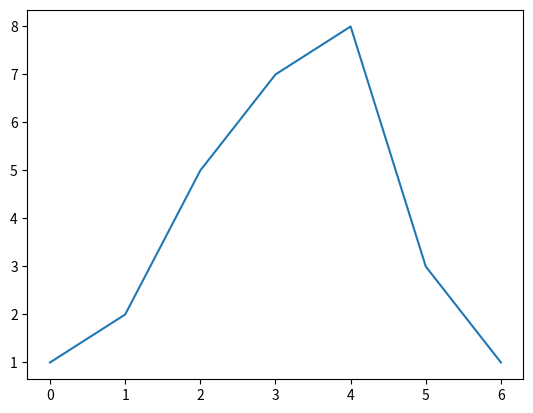

This chart was generated by the following Python code: (Note: this script raises an exception after producing the figure.)
import matplotlib
import matplotlib.pyplot as plt

# Muestrar los gráficos integrados dentro de jupyter notebook
%matplotlib inline

plt.plot([1, 2, 5, 7, 8, 3, 1])
plt.show()

lista = [1, 2, 5, 7, 8, 3, 1]

plt.plot(lista)
plt.show(lista)

plt.plot([-3, -1, 0, 4, 7], [1, 4, 6, 7, 8])
plt.show()

plt.plot([-3, -1, 0, 4, 7], [1, 4, 6, 7, 8])
plt.axis([-4, 8, 0, 10]) # [xmin, xmax, ymin, ymax]
plt.show()

import numpy as np
x = np.linspace(-2, 2, 500)
y = x**2

plt.plot(x, y)
plt.show()

plt.plot(x, y)
plt.title("Square function")
plt.xlabel("x")
plt.ylabel("y = x**2")
plt.grid(True)
plt.show()

import numpy as np
x = np.linspace(-2, 2, 500)
y = x**2
y2 = x + 1

plt.plot(x, y, 'b--', x, y2, 'g')
plt.show()

# Separando en diferentes lineas las funciones
import numpy as np
x = np.linspace(-2, 2, 500)
y = x**2
y2 = x + 1

plt.plot(x, y, 'b--')
plt.plot(x, y2, 'g')
plt.show()

import numpy as np
x = np.linspace(-2, 2, 500)
y = x**2
y2 = x + 1

plt.plot(x, y, 'b--', label="x**2")
plt.plot(x, y2, 'g', label="x+1")
plt.legend(loc="best") # La situa en la mejor localización
plt.show()

import numpy as np
x = np.linspace(-2, 2, 500)
y = x**2
y2 = x + 1

plt.subplot(1, 2, 1) # 1 rows, 1 columns, 1st subplot
plt.plot(x, y, 'b--')

plt.subplot(1, 2, 2) # 1 rows, 2 columns, 2nd subplot
plt.plot(x, y2, 'g')

plt.show()

plt.figure(figsize=(14,6))

plt.subplot(1, 2, 1) # 1 rows, 1 columns, 1st subplot
plt.plot(x, y, 'b--')
plt.xlabel("x1", fontsize=14)
plt.ylabel("y1", fontsize=14)

plt.subplot(1, 2, 2) # 1 rows, 2 columns, 2nd subplot
plt.plot(x, y2, 'g')
plt.xlabel("x2", fontsize=14)
plt.ylabel("y2", fontsize=14)

plt.show()

from numpy.random import rand
x, y = rand(2, 100)
plt.scatter(x, y)
plt.show()

from numpy.random import rand
x, y = rand(2, 100)
x2, y2 = rand(2, 100)
plt.scatter(x, y, c='red')
plt.scatter(x2, y2, c='blue')
plt.show()

data = [1, 1.1, 1.8, 2, 2.1, 3.2, 3, 3, 3, 3]
plt.subplot(211) # 2 rows, 1 columns, 1st subplot
plt.hist(data, bins = 10, rwidth=0.8)

plt.subplot(212) # 2 rows, 1 columns, 2nd subplot
plt.hist(data, bins = [1, 1.5, 2, 2.5, 3], rwidth=0.95)
plt.xlabel("Value")
plt.ylabel("Frequency")

plt.show()

import numpy as np
x = np.linspace(-2, 2, 500)
y = x**2
y2 = x + 1

plt.plot(x, y, 'b--', label="x**2")
plt.plot(x, y2, 'g', label="x+1")
plt.legend(loc="best")
plt.savefig("mi_grafica.png", transparent=True)

dir(plt)
